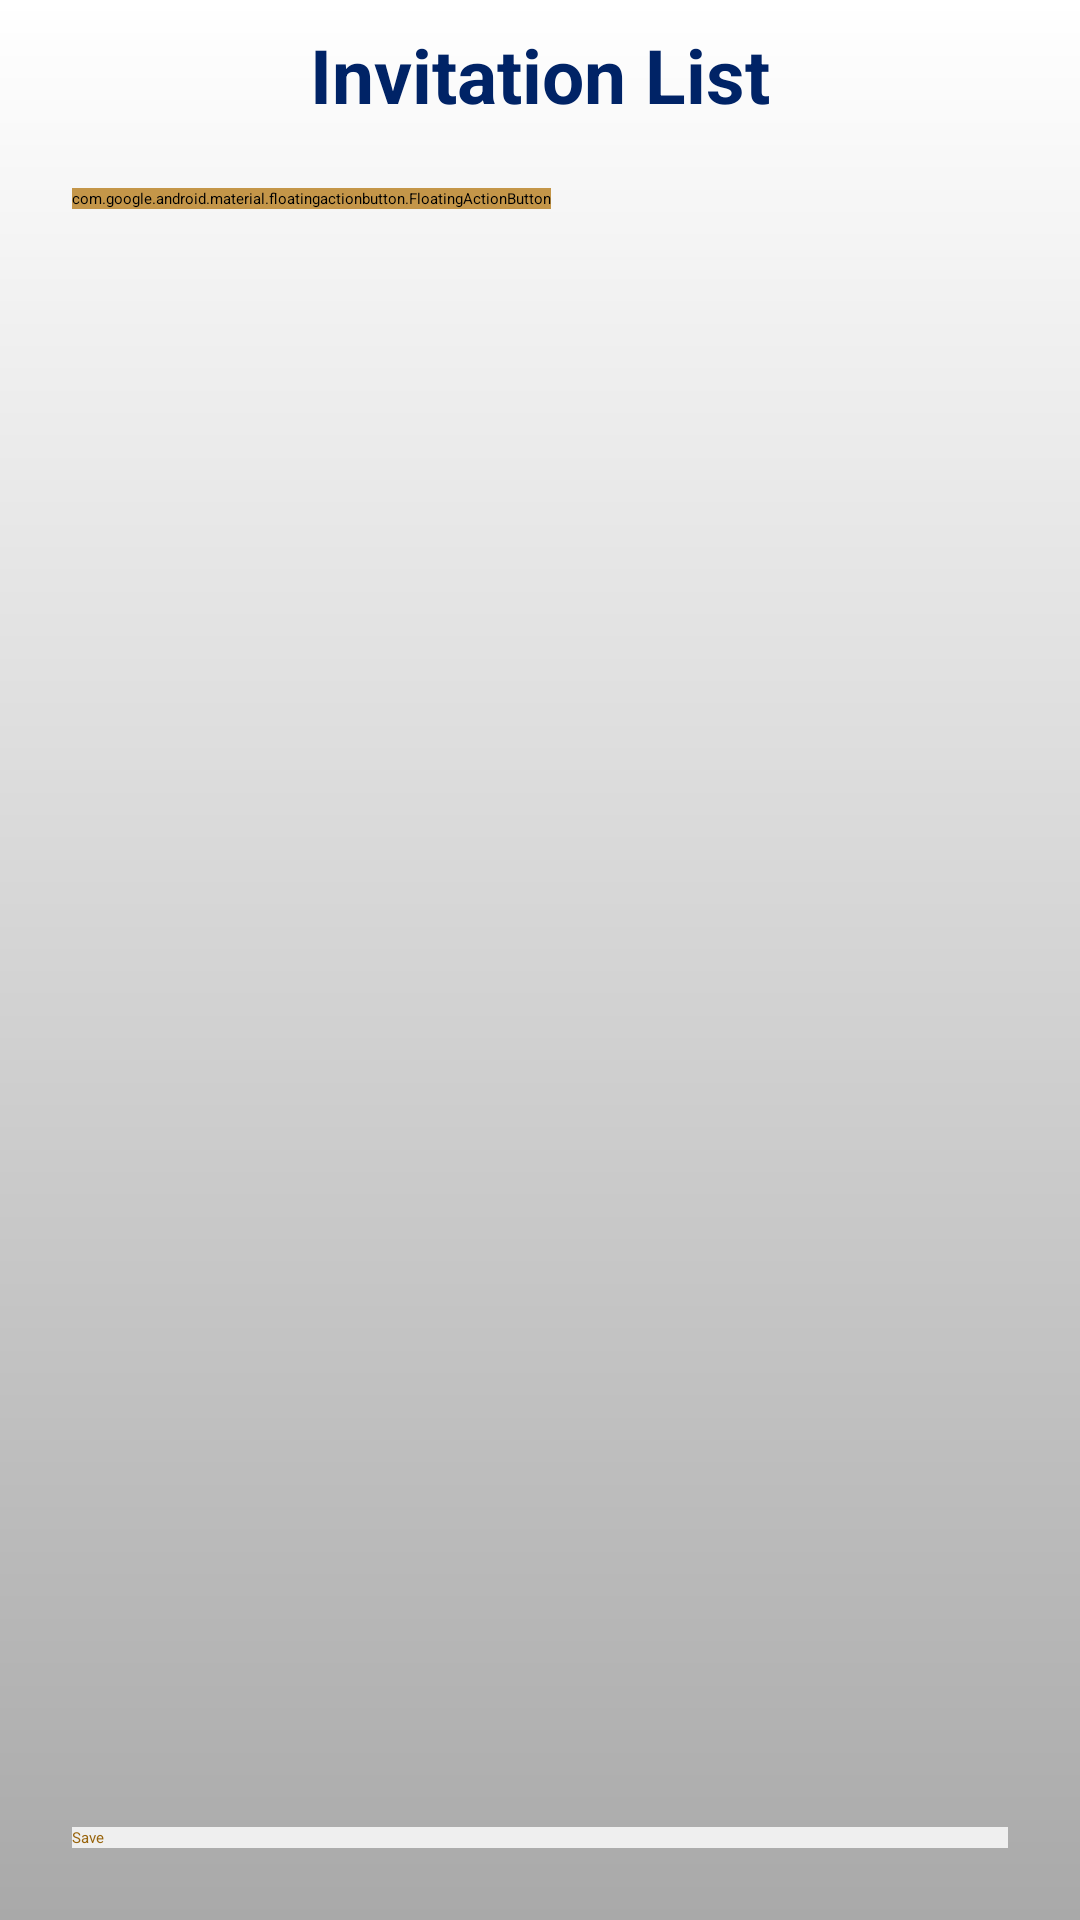

Write the Android layout XML for this screen, with the resource values it uses.
<!-- AndroidManifest.xml: application theme Theme.MyKumve.Starting -->
<!-- res/layout/fragment_invitation_list.xml -->
<?xml version="1.0" encoding="utf-8"?>
<androidx.constraintlayout.widget.ConstraintLayout xmlns:android="http://schemas.android.com/apk/res/android"
    xmlns:app="http://schemas.android.com/apk/res-auto"
    xmlns:tools="http://schemas.android.com/tools"
    android:layout_width="match_parent"
    android:layout_height="match_parent"
    android:padding="8dp"
    android:background="@drawable/gradient_profile_page"
    tools:context=".ui.trip.PartnerListFragment">

    <TextView
        android:id="@+id/textView3"
        android:layout_width="match_parent"
        android:layout_height="wrap_content"
        android:gravity="center"
        android:textStyle="bold
"
        android:text="@string/trip_invitation_list_title"
        android:textColor="@color/royalBlue"
        android:textSize="25sp"
        app:layout_constraintTop_toTopOf="parent" />


    <LinearLayout
        android:id="@+id/linearLayout3"
        android:layout_width="match_parent"
        android:layout_height="wrap_content"
        android:orientation="horizontal"
        android:layout_marginTop="5dp"
        app:layout_constraintTop_toBottomOf="@+id/textView3">



        <com.google.android.material.floatingactionbutton.FloatingActionButton
            android:id="@+id/addPartner"
            android:layout_width="wrap_content"
            android:layout_height="wrap_content"
            android:layout_margin="16dp"
            android:backgroundTint="@color/statusBarColor"
            android:src="@drawable/baseline_add_24"
            app:layout_constraintBottom_toTopOf="@+id/linearLayout2"
            app:layout_constraintEnd_toEndOf="parent"
            app:layout_constraintStart_toStartOf="parent" />

        <EditText
            android:id="@+id/phoneNumberToInvite"
            android:layout_width="match_parent"
            android:layout_height="match_parent"
            android:layout_weight="3"
            android:inputType="phone"
            android:visibility="visible" />


    </LinearLayout>

    <androidx.recyclerview.widget.RecyclerView
        android:id="@+id/invitation_list"
        android:layout_width="match_parent"
        android:layout_height="0dp"
        app:layout_constraintBottom_toTopOf="@+id/closePartnerBtn"
        app:layout_constraintEnd_toEndOf="parent"
        app:layout_constraintStart_toStartOf="parent"
        app:layout_constraintTop_toBottomOf="@+id/linearLayout3" />

        <android.widget.Button
            android:id="@+id/closePartnerBtn"
            android:layout_width="0dp"
            android:layout_margin="16dp"
            android:layout_height="wrap_content"
            android:background="@color/almostWhite"
            android:text="@string/save"
            android:textColor="@color/ground"
            app:layout_constraintBottom_toBottomOf="parent"
            app:layout_constraintEnd_toEndOf="parent"
            app:layout_constraintStart_toStartOf="parent"
            tools:ignore="MissingConstraints" />

    </androidx.constraintlayout.widget.ConstraintLayout>
<!-- resources referenced by this layout -->
<resources>
  <color name="almostWhite">#EFEFEF</color>
  <color name="ground">#98640C</color>
  <color name="royalBlue">#002366</color>
  <color name="statusBarColor">#C49649</color>
  <!-- drawable baseline_add_24 (drawable) -->
  <vector android:height="24dp" android:tint="#C39648"
      android:viewportHeight="24" android:viewportWidth="24"
      android:width="24dp" xmlns:android="http://schemas.android.com/apk/res/android">
      <path android:fillColor="@android:color/white" android:pathData="M19,13h-6v6h-2v-6H5v-2h6V5h2v6h6v2z"/>
  </vector>
  <!-- drawable gradient_profile_page (drawable) -->
  <?xml version="1.0" encoding="utf-8"?>
  <shape xmlns:android="http://schemas.android.com/apk/res/android">
      <gradient
          android:startColor="@color/white"
          android:endColor="@color/lightGrey"
          android:angle="270"
          />
  
  
  </shape>
  <string name="save">Save</string>
  <string name="trip_invitation_list_title">Invitation List</string>
  <style name="Theme.MyKumve.Starting" parent="Theme.SplashScreen" translatable="false">
          <item name="windowSplashScreenBackground">@color/black</item>
          <item name="postSplashScreenTheme">@style/Theme.MyKumve</item>
      </style>
  <color name="white">#FFFFFFFF</color>
  <color name="lightGrey">#A9A9A9</color>
  <color name="black">#000000</color>
  <style name="Theme.MyKumve" parent="Base.Theme.MyKumve" />
  <style name="Base.Theme.MyKumve" parent="Theme.Material3.DayNight.NoActionBar">
          
          
      </style>
</resources>
